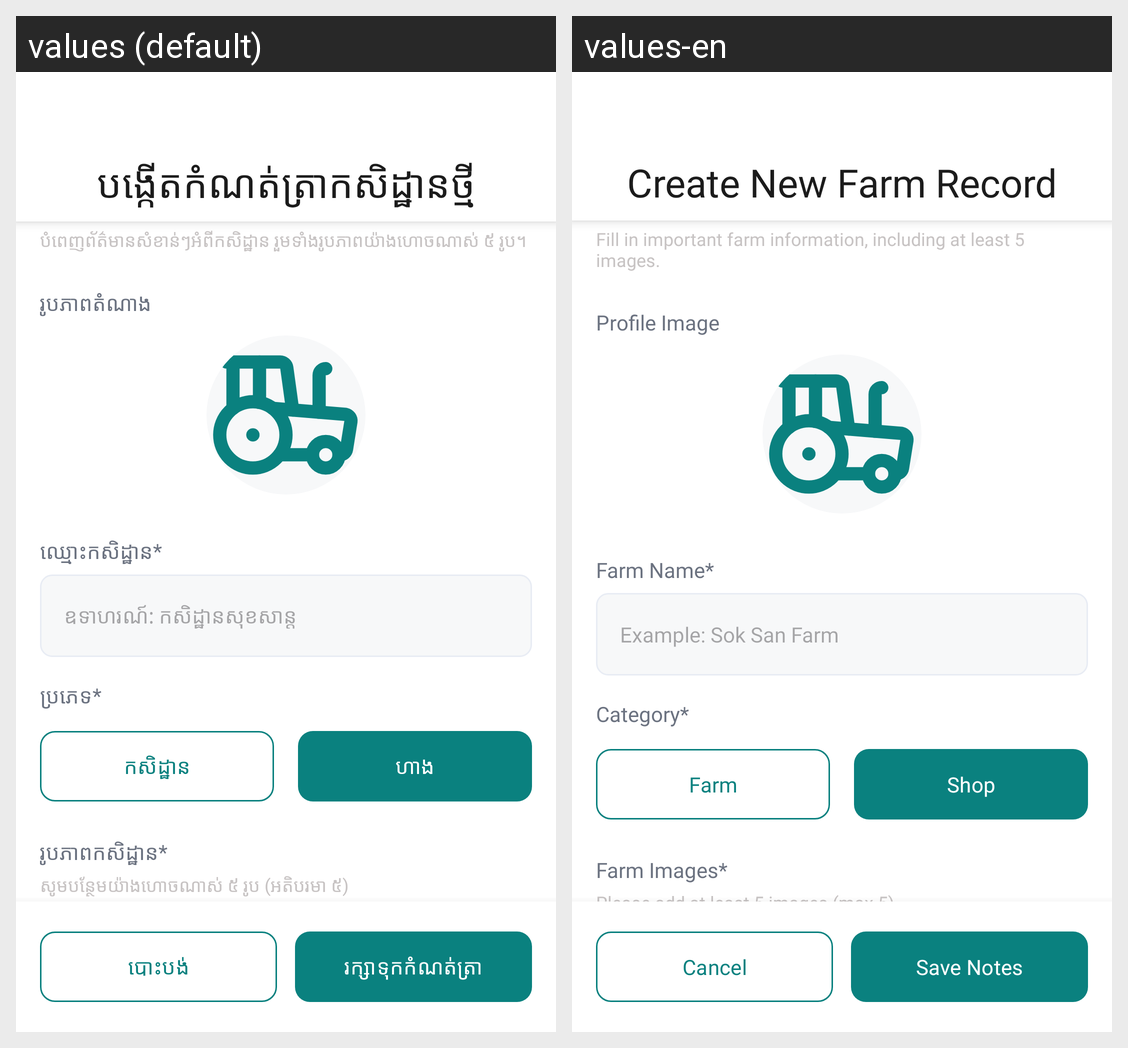

The Android screen above is rendered under two locales of the same app. Produce the string resources it draws, with the default and per-locale values.
Android screen res/layout/fragment_create_location.xml rendered under 2 locales, left to right: values (default), values-en. Device: Nexus 5 (rendered at 1080×1920; each locale shown at half size, 540×960, under a caption strip naming it); theme Theme.Bay.
Strings drawn on this screen, with the default value and each locale's value (text and hints the layout hard-codes, and strings that could not be matched under every locale, appear in the picture but are not listed):

str_793d2b61
  values: បង្កើតកំណត់ត្រាកសិដ្ឋានថ្មី
  values-en: Create New Farm Record

str_b0df7cce
  values: បំពេញព័ត៌មានសំខាន់ៗអំពីកសិដ្ឋាន រួមទាំងរូបភាពយ៉ាងហោចណាស់ ៥ រូប។
  values-en: Fill in important farm information, including at least 5 images.

str_508a8e93
  values: រូបភាពតំណាង
  values-en: Profile Image

str_64b29a43
  values: ឈ្មោះកសិដ្ឋាន*
  values-en: Farm Name*

str_b5a3522f
  values: ឧទាហរណ៍: កសិដ្ឋានសុខសាន្ត
  values-en: Example: Sok San Farm

str_7602ca93
  values: ប្រភេទ*
  values-en: Category*

str_e1b2f488
  values: កសិដ្ឋាន
  values-en: Farm

str_b9ec0a36
  values: ហាង
  values-en: Shop

str_6b04f887
  values: រូបភាពកសិដ្ឋាន*
  values-en: Farm Images*

str_4f5c41b2
  values: សូមបន្ថែមយ៉ាងហោចណាស់ ៥ រូប (អតិបរមា ៥)
  values-en: Please add at least 5 images (max 5)

str_753cb436
  values: បោះបង់
  values-en: Cancel

str_0b4b2c80
  values: រក្សាទុកកំណត់ត្រា
  values-en: Save Notes
